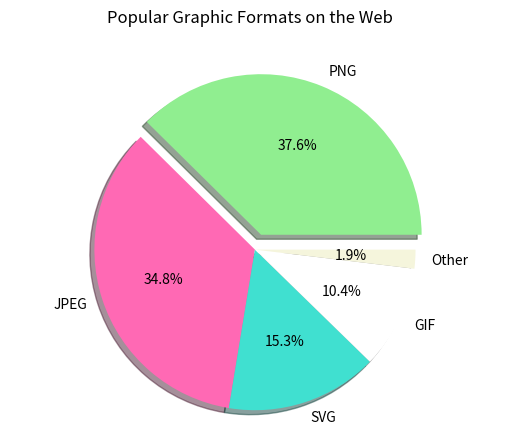

The matplotlib source for this figure:
import matplotlib.pyplot as plt

# Pie chart, where the slices will be ordered and plotted counter-clockwise:
ImageForm = 'PNG', 'JPEG', 'SVG', 'GIF', 'Other'
numUsed = [376, 348, 153, 104,19]
explode = (.1, 0, 0, 0, 0)  # only "explode" the 1st wedge
wedgeColors=('lightgreen','hotpink','turquoise','white','beige')

fig1, ax1 = plt.subplots()
ax1.pie(numUsed, explode=explode, labels=ImageForm, autopct='%3.1f%%', shadow=True, startangle=0, colors=wedgeColors)
ax1.axis('equal')  # Equal aspect ratio ensures that pie is drawn as a circle.
plt.suptitle("Popular Graphic Formats on the Web"),

plt.show()